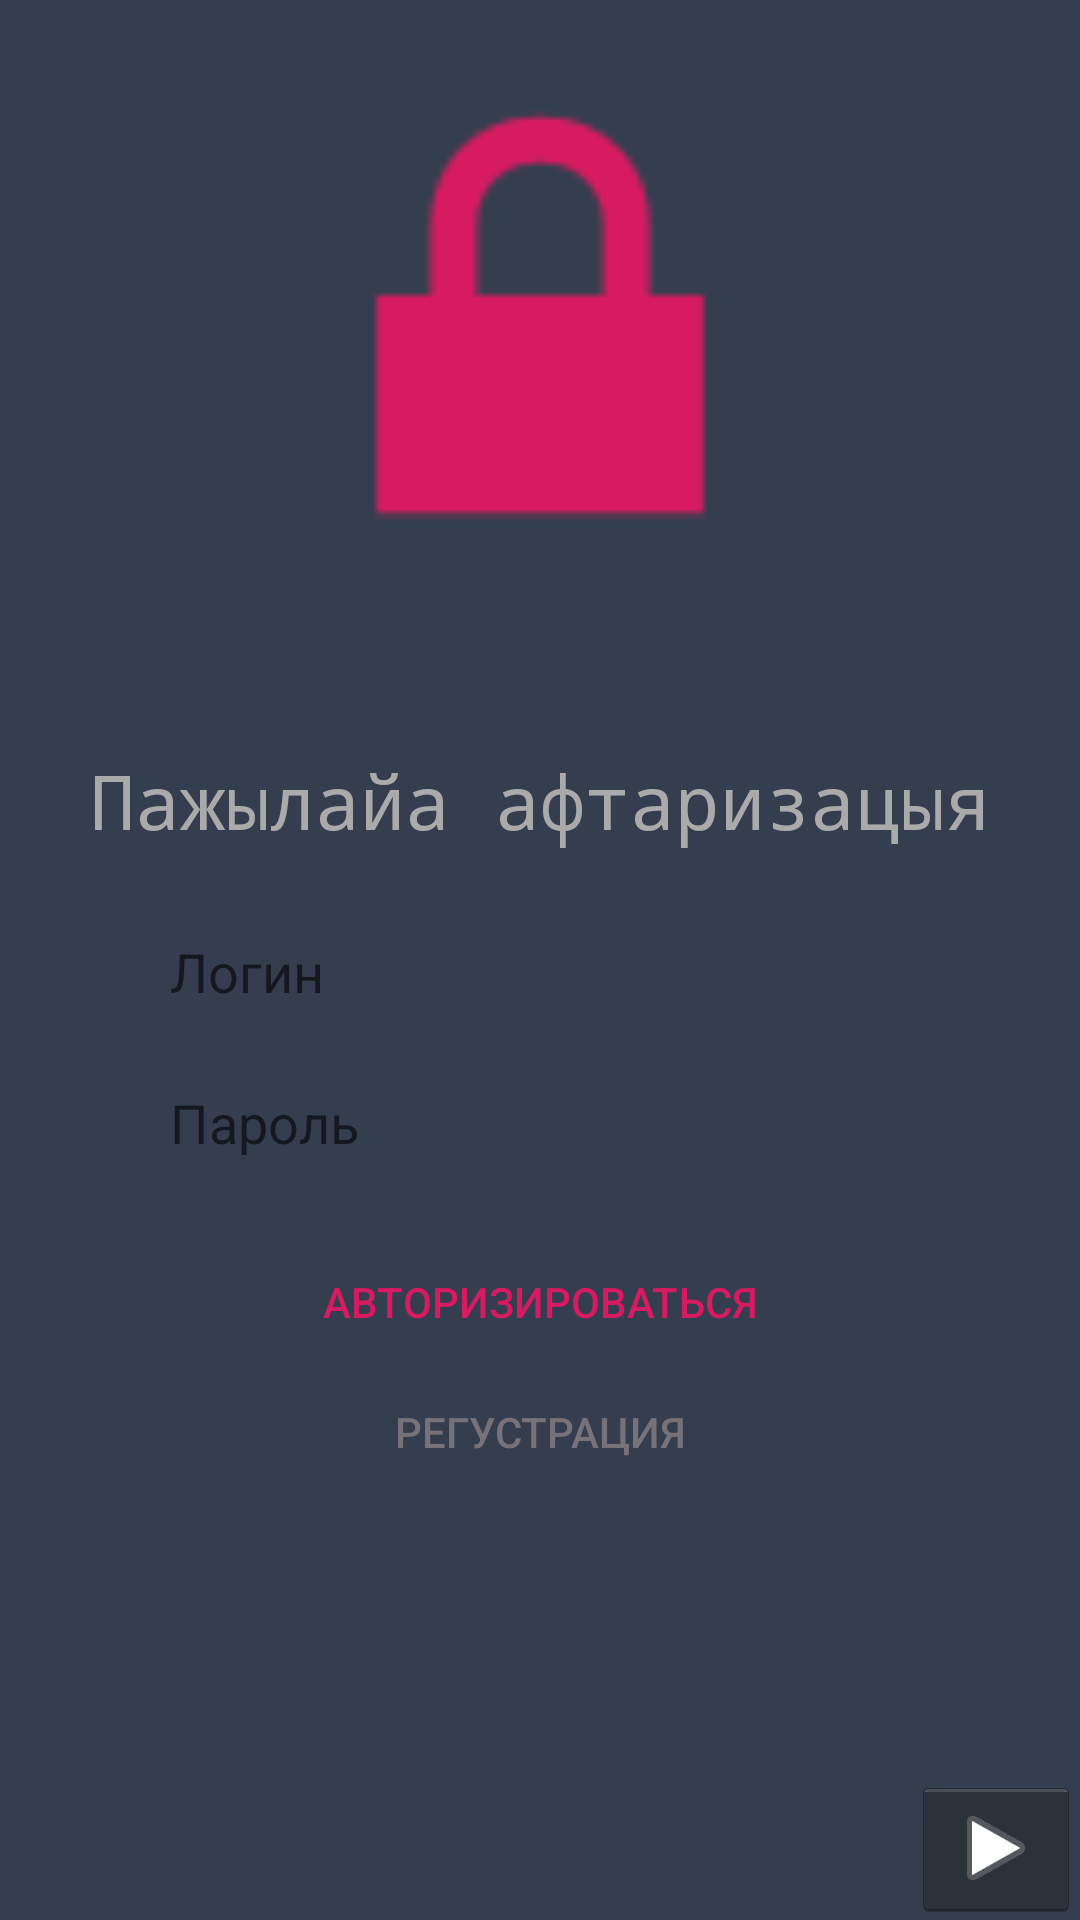

Reconstruct the res/layout file that produces this screen, plus the resources it refers to.
<!-- AndroidManifest.xml: application theme AppTheme -->
<!-- res/layout/activity_main.xml -->
<?xml version="1.0" encoding="utf-8"?>
<androidx.constraintlayout.widget.ConstraintLayout xmlns:android="http://schemas.android.com/apk/res/android"
    xmlns:app="http://schemas.android.com/apk/res-auto"
    xmlns:tools="http://schemas.android.com/tools"
    android:layout_width="match_parent"
    android:layout_height="match_parent"
    android:background="@color/colorPrimaryDark"
    tools:context=".MainActivity">

    <ImageButton
        android:id="@+id/imageButtonYT"
        style="@android:style/Widget.Holo.ImageButton"
        android:layout_width="wrap_content"
        android:layout_height="wrap_content"
        app:layout_constraintBottom_toBottomOf="parent"
        app:layout_constraintEnd_toEndOf="parent"
        app:srcCompat="@android:drawable/ic_media_play" />

    <LinearLayout
        android:layout_width="match_parent"
        android:layout_height="match_parent"
        android:orientation="vertical">

        <ImageView
            android:id="@+id/imageView"
            android:layout_width="match_parent"
            android:layout_height="250dp"
            android:paddingBottom="40sp"
            app:srcCompat="@android:drawable/ic_lock_lock" />

        <TextView
            android:id="@+id/textView"
            android:layout_width="match_parent"
            android:layout_height="wrap_content"
            android:fontFamily="monospace"
            android:gravity="center"
            android:text="Пажылайа афтаризацыя"
            android:textColor="@android:color/darker_gray"
            android:textSize="25sp" />

        <EditText
            android:id="@+id/loginText"
            android:layout_width="match_parent"
            android:layout_height="wrap_content"
            android:ems="10"
            android:layout_marginTop="20sp"
            android:layout_marginLeft="40sp"
            android:layout_marginRight="40sp"
            android:background="@drawable/fields"
            android:textColor="@color/colorAccent"
            android:padding="8sp"
            android:hint="  Логин"
            android:inputType="textEmailAddress" />

        <EditText
            android:id="@+id/passText"
            android:layout_width="match_parent"
            android:layout_height="wrap_content"
            android:ems="10"
            android:background="@drawable/fields"
            android:textColor="@color/colorAccent"
            android:layout_marginTop="10sp"
            android:layout_marginLeft="40sp"
            android:layout_marginRight="40sp"
            android:padding="8sp"
            android:hint="  Пароль"
            android:inputType="textPassword" />

        <Button
            android:id="@+id/authButton"
            style="@style/Widget.AppCompat.Button.Borderless.Colored"
            android:textColor="@color/colorAccent"
            android:layout_width="match_parent"
            android:layout_height="wrap_content"
            android:fontFamily="sans-serif-medium"
            android:paddingTop="30sp"
            android:onClick="signInClick"
            android:text="Авторизироваться" />

        <Button
            android:id="@+id/button"
            style="@style/Widget.AppCompat.Button.Borderless.Colored"
            android:layout_width="match_parent"
            android:layout_height="wrap_content"
            android:text="Регустрация"
            android:onClick="regCLk"
            android:textColor="#777277" />

    </LinearLayout>

</androidx.constraintlayout.widget.ConstraintLayout>
<!-- resources referenced by this layout -->
<resources>
  <color name="colorAccent">#D81B60</color>
  <color name="colorPrimaryDark">#353E4F</color>
  <style name="AppTheme" parent="Theme.AppCompat.Light.DarkActionBar">
          
          <item name="colorPrimary">@color/colorPrimary</item>
          <item name="colorPrimaryDark">@color/colorPrimaryDark</item>
          <item name="colorAccent">@color/colorAccent</item>
          <item name="android:actionBarStyle">@style/MyActionBar</item>
      </style>
  <color name="colorPrimary">#008577</color>
  <style name="MyActionBar" parent="@android:style/Widget.Holo.Light.ActionBar">
          <item name="android:background">@color/actionbar_background</item>
          <item name="android:titleTextStyle">@style/MyTextAppearance</item>
      </style>
  <color name="actionbar_background">#FD0505</color>
  <style name="MyTextAppearance" parent="@android:style/TextAppearance">
          <item name="android:textColor">@color/actionbar_text_color</item>
      </style>
  <color name="actionbar_text_color">#ffffff</color>
</resources>
